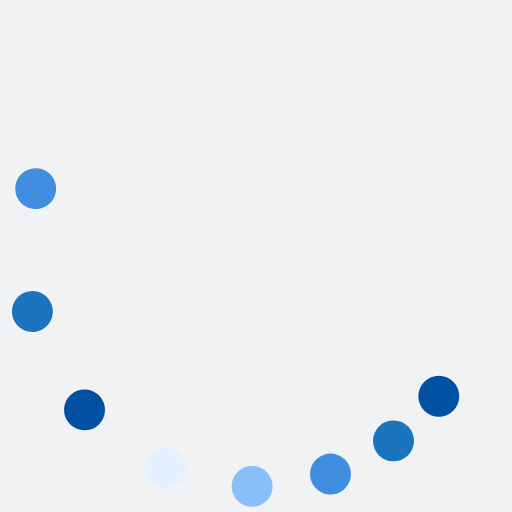
t = 0.00 s
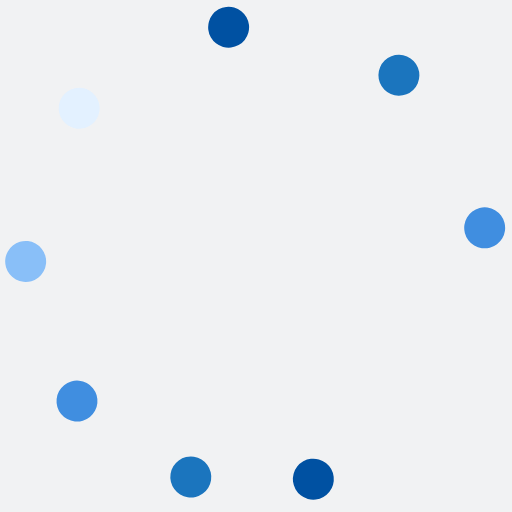
t = 0.37 s
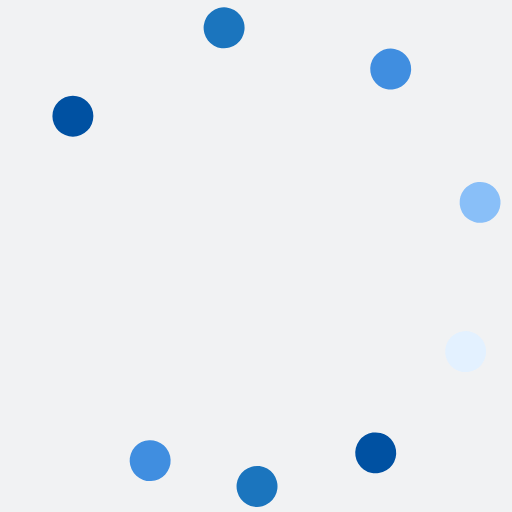
t = 0.75 s
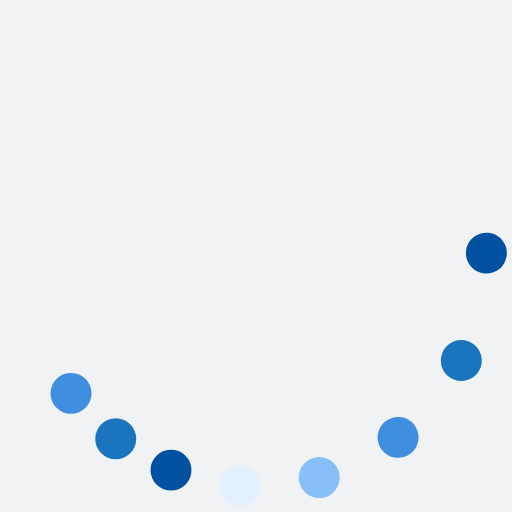
t = 1.12 s

The animated SVG that drew these frames (rendered in a browser with its animation timeline set to each time). Animation: 9 SMIL elements (animateTransform=9); one cycle of 1.49 s, repeats indefinitely.

<svg xmlns="http://www.w3.org/2000/svg" xmlns:xlink="http://www.w3.org/1999/xlink" style="margin: auto; background: rgb(241, 242, 243); display: block;" width="200px" height="200px" viewBox="0 0 100 100" preserveAspectRatio="xMidYMid">
<g transform="rotate(0)"><circle cx="85.701" cy="77.394" fill="#0051a2" r="4" transform="rotate(214.713 50 50)">
  <animateTransform attributeName="transform" type="rotate" calcMode="spline" values="0 50 50;360 50 50" times="0;1" keySplines="0.5 0 0.5 1" repeatCount="indefinite" dur="1.4925373134328357s" begin="0s"></animateTransform>
</circle><circle cx="77.394" cy="85.701" fill="#1b75be" r="4" transform="rotate(242.633 50 50)">
  <animateTransform attributeName="transform" type="rotate" calcMode="spline" values="0 50 50;360 50 50" times="0;1" keySplines="0.5 0 0.5 1" repeatCount="indefinite" dur="1.4925373134328357s" begin="-0.062s"></animateTransform>
</circle><circle cx="67.221" cy="91.575" fill="#408ee0" r="4" transform="rotate(268.314 50 50)">
  <animateTransform attributeName="transform" type="rotate" calcMode="spline" values="0 50 50;360 50 50" times="0;1" keySplines="0.5 0 0.5 1" repeatCount="indefinite" dur="1.4925373134328357s" begin="-0.125s"></animateTransform>
</circle><circle cx="55.874" cy="94.615" fill="#89bff8" r="4" transform="rotate(290.35 50 50)">
  <animateTransform attributeName="transform" type="rotate" calcMode="spline" values="0 50 50;360 50 50" times="0;1" keySplines="0.5 0 0.5 1" repeatCount="indefinite" dur="1.4925373134328357s" begin="-0.187s"></animateTransform>
</circle><circle cx="44.126" cy="94.615" fill="#e3f1ff" r="4" transform="rotate(309.252 50 50)">
  <animateTransform attributeName="transform" type="rotate" calcMode="spline" values="0 50 50;360 50 50" times="0;1" keySplines="0.5 0 0.5 1" repeatCount="indefinite" dur="1.4925373134328357s" begin="-0.25s"></animateTransform>
</circle><circle cx="32.779" cy="91.575" fill="#0051a2" r="4" transform="rotate(324.492 50 50)">
  <animateTransform attributeName="transform" type="rotate" calcMode="spline" values="0 50 50;360 50 50" times="0;1" keySplines="0.5 0 0.5 1" repeatCount="indefinite" dur="1.4925373134328357s" begin="-0.312s"></animateTransform>
</circle><circle cx="22.606" cy="85.701" fill="#1b75be" r="4" transform="rotate(336.782 50 50)">
  <animateTransform attributeName="transform" type="rotate" calcMode="spline" values="0 50 50;360 50 50" times="0;1" keySplines="0.5 0 0.5 1" repeatCount="indefinite" dur="1.4925373134328357s" begin="-0.375s"></animateTransform>
</circle><circle cx="14.299" cy="77.394" fill="#408ee0" r="4" transform="rotate(346.012 50 50)">
  <animateTransform attributeName="transform" type="rotate" calcMode="spline" values="0 50 50;360 50 50" times="0;1" keySplines="0.5 0 0.5 1" repeatCount="indefinite" dur="1.4925373134328357s" begin="-0.437s"></animateTransform>
</circle><animateTransform attributeName="transform" type="rotate" calcMode="spline" values="0 50 50;0 50 50" times="0;1" keySplines="0.5 0 0.5 1" repeatCount="indefinite" dur="1.4925373134328357s"></animateTransform></g>
</svg>
